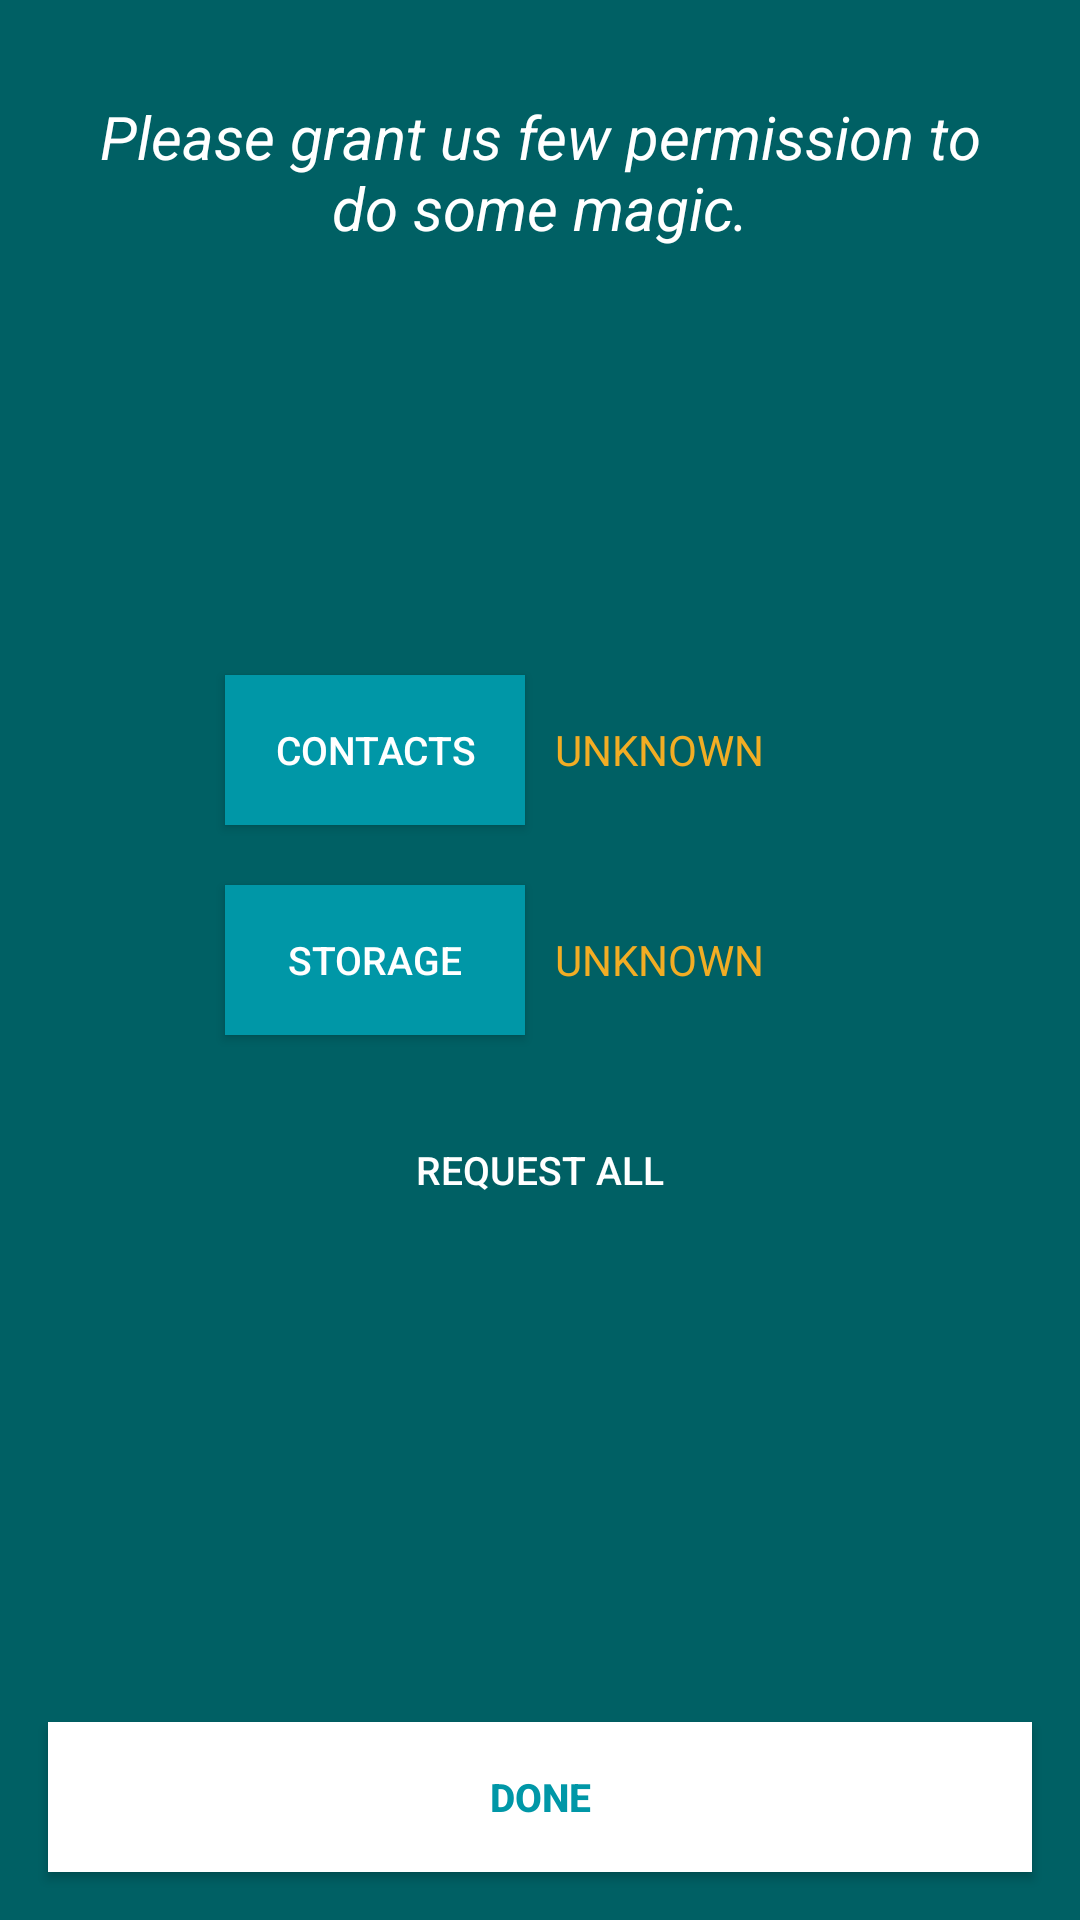

This screen was rendered from an Android layout file. Write that file and the resources it references.
<!-- AndroidManifest.xml: activity theme AppTheme.NoActionBar -->
<!-- res/layout/activity_permission.xml -->
<?xml version="1.0" encoding="utf-8"?>
<android.support.design.widget.CoordinatorLayout xmlns:android="http://schemas.android.com/apk/res/android"
    android:id="@+id/content"
    android:layout_width="match_parent"
    android:layout_height="match_parent"
    android:background="@color/colorPrimaryDark"
    android:orientation="vertical">

    <RelativeLayout
        android:layout_width="match_parent"
        android:layout_height="match_parent">


        <TextView
            android:layout_width="wrap_content"
            android:layout_height="wrap_content"
            android:layout_alignEnd="@+id/done_button"
            android:layout_alignParentBottom="true"
            android:layout_marginStart="@dimen/margin_8dp"
            android:layout_marginTop="@dimen/margin_8dp"
            android:layout_marginEnd="13dp"
            android:layout_marginBottom="61dp"
            android:gravity="center"
            android:text="@string/trust_quote"
            android:textAppearance="@style/BoldFont"
            android:textColor="@android:color/white"
            android:textSize="@dimen/text_size_regular"
            android:textStyle="italic"
            android:visibility="gone" />

        <TextView
            android:layout_width="wrap_content"
            android:layout_height="wrap_content"
            android:layout_margin="@dimen/margin_32dp"
            android:gravity="center"
            android:text="@string/please_grant_us_few_permission_to_do_some_magic"
            android:textAppearance="@style/MediumFont"
            android:textColor="@android:color/white"
            android:textSize="@dimen/text_size_large"
            android:textStyle="italic" />

        <LinearLayout
            android:layout_width="match_parent"
            android:layout_height="match_parent"
            android:layout_alignParentStart="true"
            android:layout_alignParentTop="true"
            android:layout_gravity="center"
            android:gravity="center"
            android:orientation="vertical">


            <LinearLayout
                android:layout_width="match_parent"
                android:layout_height="wrap_content"
                android:gravity="center"
                android:orientation="horizontal">

                <Button
                    android:id="@+id/contacts_permission_button"
                    style="@style/PermissionButton"
                    android:layout_width="@dimen/button_width"
                    android:layout_height="@dimen/button_height"
                    android:text="@string/ask_for_contacts_permission_button" />

                <TextView
                    android:id="@+id/contacts_permission_feedback"
                    style="@style/PermissionFeedback"
                    android:layout_width="@dimen/feedback_width"
                    android:layout_height="@dimen/feedback_height"
                    android:text="@string/permission_unknown_feedback" />
            </LinearLayout>


            <LinearLayout
                android:layout_width="match_parent"
                android:layout_height="wrap_content"
                android:gravity="center"
                android:orientation="horizontal">

                <Button
                    android:id="@+id/storage_permission_button"
                    style="@style/PermissionButton"
                    android:layout_width="@dimen/button_width"
                    android:layout_height="@dimen/button_height"
                    android:text="@string/ask_for_storage_permission_button" />

                <TextView
                    android:id="@+id/storage_permission_feedback"
                    style="@style/PermissionFeedback"
                    android:layout_width="@dimen/feedback_width"
                    android:layout_height="@dimen/feedback_height"
                    android:text="@string/permission_unknown_feedback" />

            </LinearLayout>

            <Button
                android:id="@+id/all_permissions_button"
                style="@style/PermissionButton"
                android:layout_width="@dimen/button_width"
                android:layout_height="@dimen/button_height"
                android:layout_marginStart="@dimen/all_permission_button_margin_right"
                android:layout_marginEnd="@dimen/all_permission_button_margin_right"
                android:background="?android:attr/selectableItemBackground"
                android:text="@string/ask_for_all_permissions_button" />


        </LinearLayout>


        <Button
            android:id="@+id/done_button"
            style="@style/DoneButton"
            android:layout_width="match_parent"
            android:layout_height="@dimen/button_height"
            android:layout_alignParentBottom="true"
            android:layout_margin="@dimen/margin_16dp"
            android:layout_marginBottom="4dp"
            android:text="@string/done"
            android:textStyle="bold" />


    </RelativeLayout>
</android.support.design.widget.CoordinatorLayout>
<!-- resources referenced by this layout -->
<resources>
  <color name="colorPrimaryDark">#006064</color>
  <dimen name="all_permission_button_margin_right">10dp</dimen>
  <dimen name="button_height">50dp</dimen>
  <dimen name="button_width">100dp</dimen>
  <dimen name="feedback_height">@dimen/button_height</dimen>
  <dimen name="feedback_width">100dp</dimen>
  <dimen name="margin_16dp">16dp</dimen>
  <dimen name="margin_32dp">32dp</dimen>
  <dimen name="margin_8dp">8dp</dimen>
  <dimen name="text_size_large">20sp</dimen>
  <dimen name="text_size_regular">16sp</dimen>
  <string name="ask_for_all_permissions_button">Request all</string>
  <string name="ask_for_contacts_permission_button">Contacts</string>
  <string name="ask_for_storage_permission_button">Storage</string>
  <string name="done">Done</string>
  <string name="permission_unknown_feedback">UNKNOWN</string>
  <string name="please_grant_us_few_permission_to_do_some_magic">Please grant us few permission to do some magic.</string>
  <string name="trust_quote">The best way to find out if you can trust somebody is to trust them. ~ Ernest Hemingway</string>
  <style name="BoldFont">
          <item name="fontPath">fonts/RobotoBold.ttf</item>
      </style>
  <style name="DoneButton">
          <item name="android:background">@android:color/white</item>
          <item name="android:textColor">@color/colorAccent</item>
          <item name="android:textSize">@dimen/button_text_size</item>
          <item name="android:layout_marginTop">@dimen/permission_button_margin_vertical</item>
          <item name="android:layout_marginBottom">@dimen/permission_button_margin_vertical</item>
      </style>
  <style name="MediumFont">
          <item name="fontPath">fonts/RobotoMedium.ttf</item>
      </style>
  <style name="PermissionButton">
          <item name="android:background">@color/colorAccent</item>
          <item name="android:textColor">@android:color/white</item>
          <item name="android:textSize">@dimen/button_text_size</item>
          <item name="android:layout_marginTop">@dimen/permission_button_margin_vertical</item>
          <item name="android:layout_marginBottom">@dimen/permission_button_margin_vertical</item>
      </style>
  <style name="PermissionFeedback">
          <item name="android:textColor">@color/permission_unknown</item>
          <item name="android:gravity">center_vertical</item>
          <item name="android:layout_marginLeft">@dimen/feedback_margin_left</item>
          <item name="android:layout_marginTop">@dimen/permission_feedback_margin_vertical</item>
          <item name="android:layout_marginBottom">@dimen/permission_feedback_margin_vertical</item>
      </style>
  <style name="AppTheme.NoActionBar">
          <item name="windowActionBar">false</item>
          <item name="windowNoTitle">true</item>
  
      </style>
  <color name="colorAccent">#0097a7</color>
  <dimen name="button_text_size">13sp</dimen>
  <dimen name="permission_button_margin_vertical">10dp</dimen>
  <color name="permission_unknown">#F2AD24</color>
  <dimen name="feedback_margin_left">10dp</dimen>
  <dimen name="permission_feedback_margin_vertical">@dimen/permission_button_margin_vertical</dimen>
</resources>
